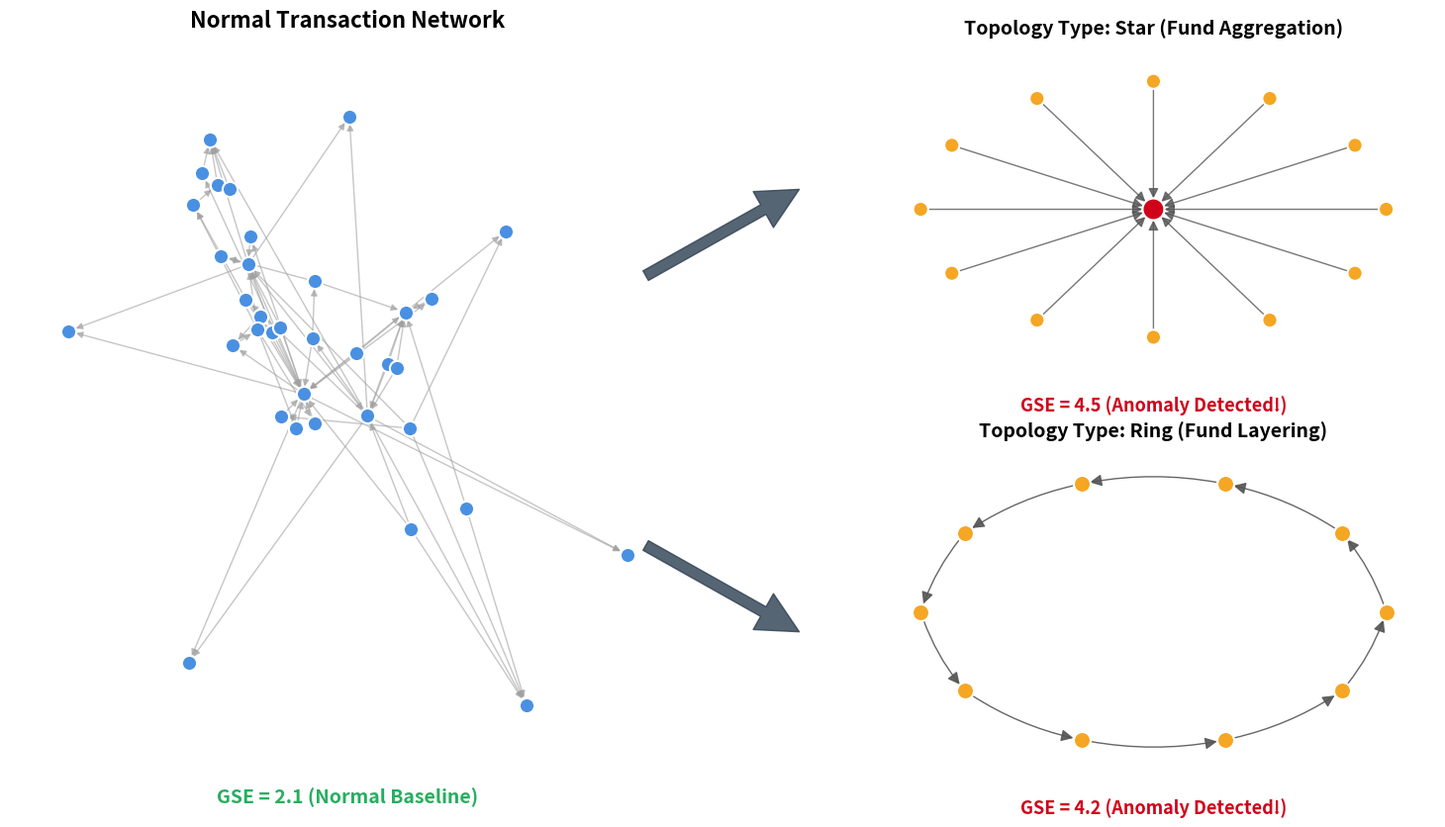

Reproduce this figure in Python.
import matplotlib.pyplot as plt
import networkx as nx
from matplotlib.patches import FancyArrowPatch

# ==========================================
# 1. 整体画布和网格布局设置
# ==========================================
fig = plt.figure(figsize=(16, 9))
# 左侧占满两行，右侧分上下两行
gs = fig.add_gridspec(2, 2, width_ratios=[1.2, 1], wspace=0.3, hspace=0.3)

ax_normal = fig.add_subplot(gs[:, 0])  # 左侧正常网络
ax_star = fig.add_subplot(gs[0, 1])    # 右上星型网络
ax_ring = fig.add_subplot(gs[1, 1])    # 右下环形网络

# ==========================================
# 2. 左侧：Normal Transaction Network (正常交易)
# ==========================================
ax_normal.set_title("Normal Transaction Network", fontweight='bold', fontsize=16, pad=20)

# 使用 Barabasi-Albert 模型生成更符合真实交易的无标度网络
G_normal_undirected = nx.barabasi_albert_graph(n=35, m=2, seed=42)
G_normal = nx.DiGraph()
# 随机赋予交易方向
import random
random.seed(42)
for u, v in G_normal_undirected.edges():
    if random.random() > 0.5:
        G_normal.add_edge(u, v)
    else:
        G_normal.add_edge(v, u)

# 布局与绘制
pos_normal = nx.spring_layout(G_normal, seed=10)
nx.draw_networkx_nodes(G_normal, pos_normal, ax=ax_normal, node_color='#4A90E2', node_size=120, edgecolors='white', linewidths=1.5)
nx.draw_networkx_edges(G_normal, pos_normal, ax=ax_normal, edge_color='#A0A0A0', alpha=0.6, arrowsize=10, arrowstyle='-|>', node_size=120)

# 底部 GSE 文本
ax_normal.text(0.5, -0.05, "GSE = 2.1 (Normal Baseline)",
               transform=ax_normal.transAxes, ha='center', color='#27AE60', fontweight='bold', fontsize=14)
ax_normal.axis('off')

# ==========================================
# 3. 右上：Star-shaped Gang Fraud (星型 - 资金归集)
# ==========================================
ax_star.set_title("Topology Type: Star (Fund Aggregation)", fontweight='bold', fontsize=14, pad=15)

G_star = nx.DiGraph()
num_spokes = 12
hub = 0
# 真实金融中的资金归集：所有边缘节点向中心节点转账
edges_star = [(i, hub) for i in range(1, num_spokes + 1)]
G_star.add_edges_from(edges_star)

# 强制布局为标准圆形星状
pos_star = {hub: [0, 0]}
import numpy as np
for i in range(1, num_spokes + 1):
    angle = 2 * np.pi * i / num_spokes
    pos_star[i] = [np.cos(angle), np.sin(angle)]

# 颜色区分：中心目标为深红，边缘汇款人为橙色
node_colors_star = ['#D0021B' if node == hub else '#F5A623' for node in G_star.nodes()]
sizes_star = [250 if node == hub else 120 for node in G_star.nodes()]

nx.draw_networkx_nodes(G_star, pos_star, ax=ax_star, node_color=node_colors_star, node_size=sizes_star, edgecolors='white', linewidths=1.5)
nx.draw_networkx_edges(G_star, pos_star, ax=ax_star, edge_color='#555555', alpha=0.8, arrowsize=15, arrowstyle='-|>', node_size=sizes_star)

ax_star.text(0.5, -0.15, "GSE = 4.5 (Anomaly Detected!)",
             transform=ax_star.transAxes, ha='center', color='#D0021B', fontweight='bold', fontsize=13)
ax_star.axis('off')

# ==========================================
# 4. 右下：Ring-shaped Gang Fraud (环形 - 资金清洗分层)
# ==========================================
ax_ring.set_title("Topology Type: Ring (Fund Layering)", fontweight='bold', fontsize=14, pad=15)

G_ring = nx.DiGraph()
num_ring_nodes = 10
# 真实金融中的资金清洗闭环
edges_ring = [(i, (i+1)%num_ring_nodes) for i in range(num_ring_nodes)]
G_ring.add_edges_from(edges_ring)

# 使用圆形布局
pos_ring = nx.circular_layout(G_ring)

nx.draw_networkx_nodes(G_ring, pos_ring, ax=ax_ring, node_color='#F5A623', node_size=150, edgecolors='white', linewidths=1.5)
nx.draw_networkx_edges(G_ring, pos_ring, ax=ax_ring, edge_color='#555555', alpha=0.9, arrowsize=18, arrowstyle='-|>', node_size=150, connectionstyle="arc3,rad=0.1")
# 注：加入弧度(connectionstyle)让环形资金流转更有动态感

ax_ring.text(0.5, -0.15, "GSE = 4.2 (Anomaly Detected!)",
             transform=ax_ring.transAxes, ha='center', color='#D0021B', fontweight='bold', fontsize=13)
ax_ring.axis('off')

# ==========================================
# 5. 中间：添加演化指示箭头
# ==========================================
# 箭头 1: 从正常网络指向星型网络
arrow1 = FancyArrowPatch((0.45, 0.65), (0.55, 0.75),
                         transform=fig.transFigure,
                         color='#2C3E50', arrowstyle='simple, head_length=1.5, head_width=1.5, tail_width=0.4',
                         alpha=0.8, mutation_scale=20)
fig.patches.append(arrow1)

# 箭头 2: 从正常网络指向环形网络
arrow2 = FancyArrowPatch((0.45, 0.35), (0.55, 0.25),
                         transform=fig.transFigure,
                         color='#2C3E50', arrowstyle='simple, head_length=1.5, head_width=1.5, tail_width=0.4',
                         alpha=0.8, mutation_scale=20)
fig.patches.append(arrow2)

# ==========================================
# 6. 显示与保存
# ==========================================
plt.subplots_adjust(left=0.05, right=0.95, top=0.90, bottom=0.1)
# 取消注释下一行可以保存为高清 PDF (供论文插入)
# plt.savefig("fraud_topology_evolution.pdf", dpi=300, bbox_inches='tight')
plt.show()
